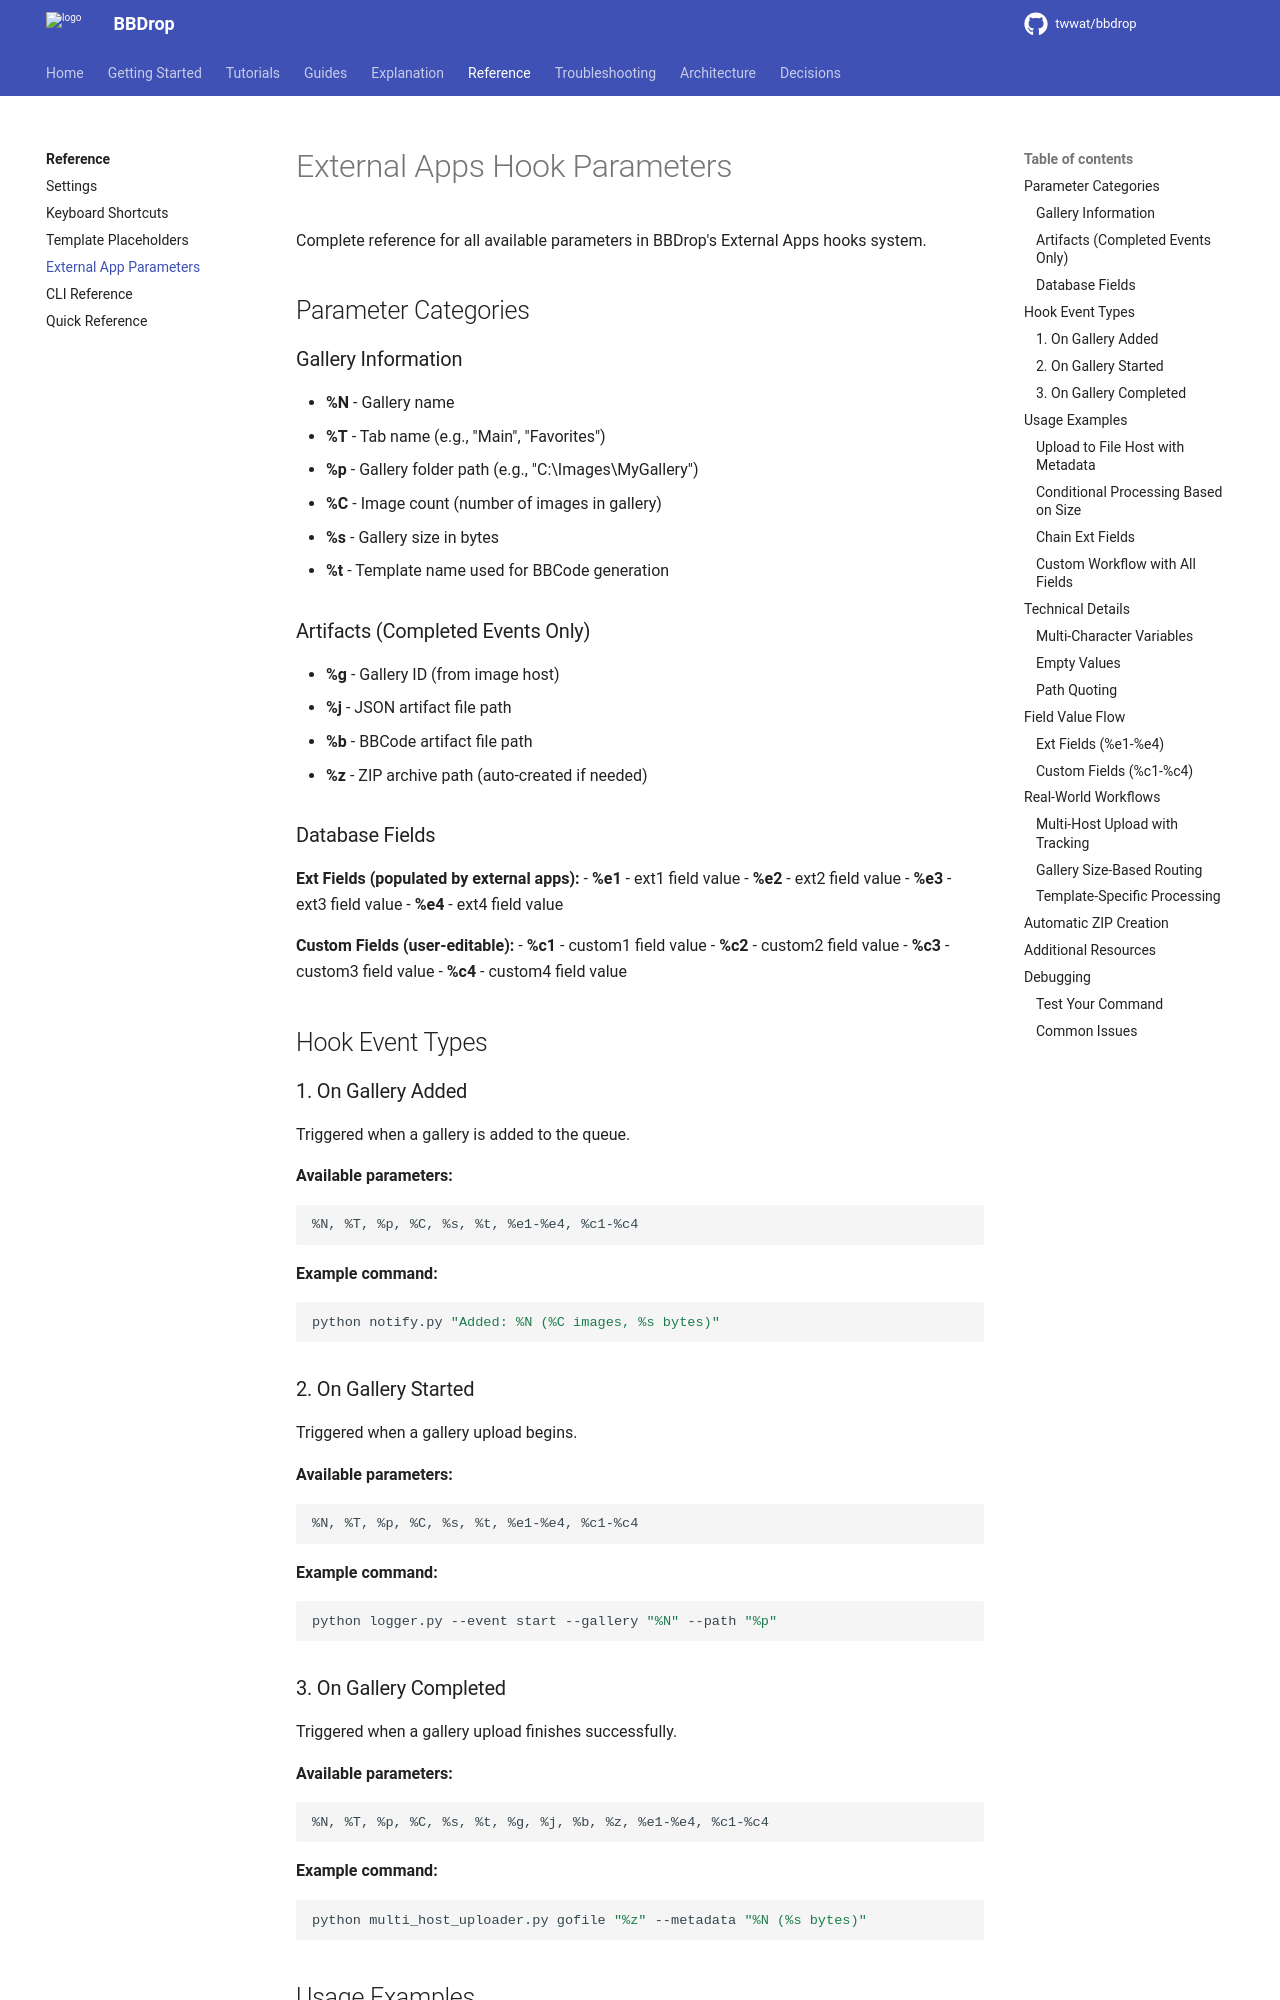

repository: twwat/bbdrop · page: reference/external-apps-parameters/index.html · generator: mkdocs

# External Apps Hook Parameters

Complete reference for all available parameters in BBDrop's External Apps hooks system.

## Parameter Categories

### Gallery Information
- **%N** - Gallery name
- **%T** - Tab name (e.g., "Main", "Favorites")
- **%p** - Gallery folder path (e.g., "C:\Images\MyGallery")
- **%C** - Image count (number of images in gallery)
- **%s** - Gallery size in bytes
- **%t** - Template name used for BBCode generation

### Artifacts (Completed Events Only)
- **%g** - Gallery ID (from image host)
- **%j** - JSON artifact file path
- **%b** - BBCode artifact file path
- **%z** - ZIP archive path (auto-created if needed)

### Database Fields
**Ext Fields (populated by external apps):**
- **%e1** - ext1 field value
- **%e2** - ext2 field value
- **%e3** - ext3 field value
- **%e4** - ext4 field value

**Custom Fields (user-editable):**
- **%c1** - custom1 field value
- **%c2** - custom2 field value
- **%c3** - custom3 field value
- **%c4** - custom4 field value

## Hook Event Types

### 1. On Gallery Added
Triggered when a gallery is added to the queue.

**Available parameters:**
```
%N, %T, %p, %C, %s, %t, %e1-%e4, %c1-%c4
```

**Example command:**
```bash
python notify.py "Added: %N (%C images, %s bytes)"
```

### 2. On Gallery Started
Triggered when a gallery upload begins.

**Available parameters:**
```
%N, %T, %p, %C, %s, %t, %e1-%e4, %c1-%c4
```

**Example command:**
```bash
python logger.py --event start --gallery "%N" --path "%p"
```

### 3. On Gallery Completed
Triggered when a gallery upload finishes successfully.

**Available parameters:**
```
%N, %T, %p, %C, %s, %t, %g, %j, %b, %z, %e1-%e4, %c1-%c4
```

**Example command:**
```bash
python multi_host_uploader.py gofile "%z" --metadata "%N (%s bytes)"
```

## Usage Examples

### Upload to File Host with Metadata
```bash
python uploader.py --file "%z" --name "%N" --size "%s" --template "%t"
```
